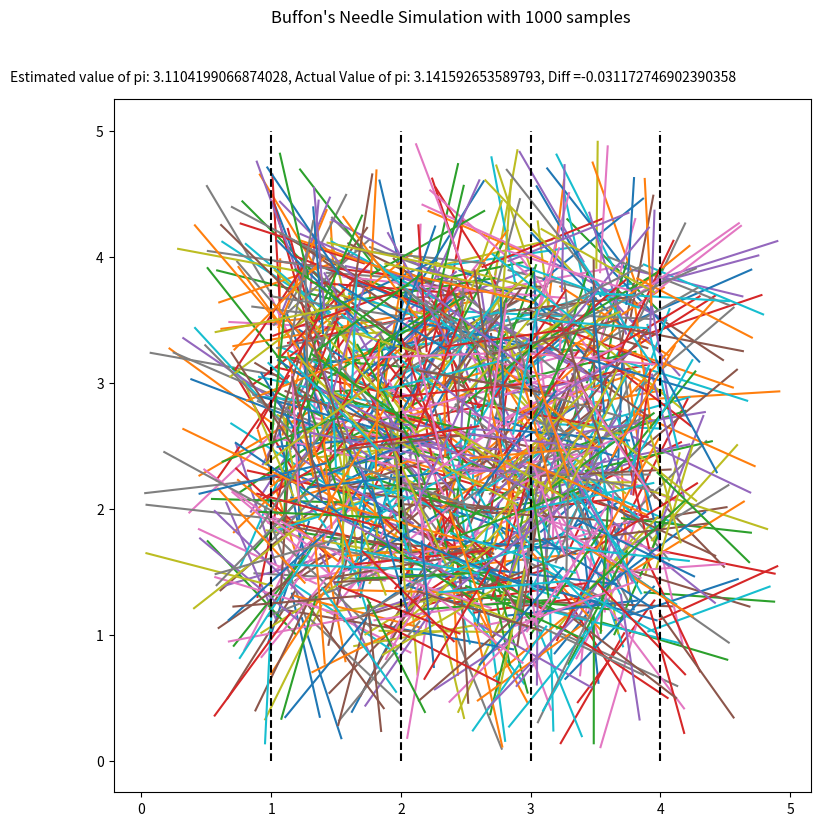

Here is the Python script that generated this plot:
# buffon monte carlo simulation
# simulation of buffon's needle to estimate the value of pi

# imports
import matplotlib.pyplot as plt
import numpy as np
import random as rd
import pandas as pd

# parameters ===========================================================================================================
# sample size will determine the number of needles thrown
# sig figs will determine the rounding of decimals for needles that cross the lines, keep to multiples of 10
# model is generally more accurate with large sample size and sig_fig but at the cost of run time

sample_size = 1000
sig_figs = 10000

# initializing plot ====================================================================================================
fig = plt.figure(figsize=[9, 9])

fig.suptitle('Buffon\'s Needle Simulation with {} samples'.format(sample_size))

fig.subplots_adjust(hspace=.4)

# defining the board

board = fig.add_subplot(1, 1, 1)

# defining the dataframe ===============================================================================================

needles = pd.DataFrame({'x_point':[],'y_point':[],'x_end_point':[],'y_end_point':[],'crossed_line':[]})

# generating the needles

for n in range(0,sample_size):
    # establishing the first point and the angle

    x = rd.randrange(sig_figs,(4*sig_figs))/ sig_figs
    y = rd.randrange(sig_figs, (4*sig_figs)) / sig_figs
    theta = rd.randrange(0,360*sig_figs) / sig_figs

    # defining end point

    x_end = x + np.sin(np.rad2deg(theta))
    y_end = y + np.cos(np.rad2deg(theta))

    board.plot([x, x_end], [y, y_end])

    # checking if it crossed a yard line
    if abs(int(x)-int(x_end))==1:
        crossed = True
    else:
        crossed = False

    new_needle = [x,y,x_end,y_end,crossed]
    print(new_needle)

    needles.loc[n]=new_needle

# saving the dataframe =================================================================================================

needles.to_csv('buffons_needle_sim.csv')

# adding yard lines ====================================================================================================

yard_lines = [[[1,1],[0,5]],[[2,2],[0,5]],[[3,3],[0,5]],[[4,4],[0,5]]]

for n in range(0,4):
    board.plot(yard_lines[n][0],yard_lines[n][1],'k--')

# estimating pi ========================================================================================================

crossed_count = len(needles[needles['crossed_line']==True])

pi_est = (2*sample_size)/crossed_count

diff=pi_est-np.pi

text = 'Estimated value of pi: {}, Actual Value of pi: {}, Diff ={}'.format(pi_est, np.pi, diff)
fig.text(.01, .9, text)

# calling the plot =====================================================================================================
plt.show()